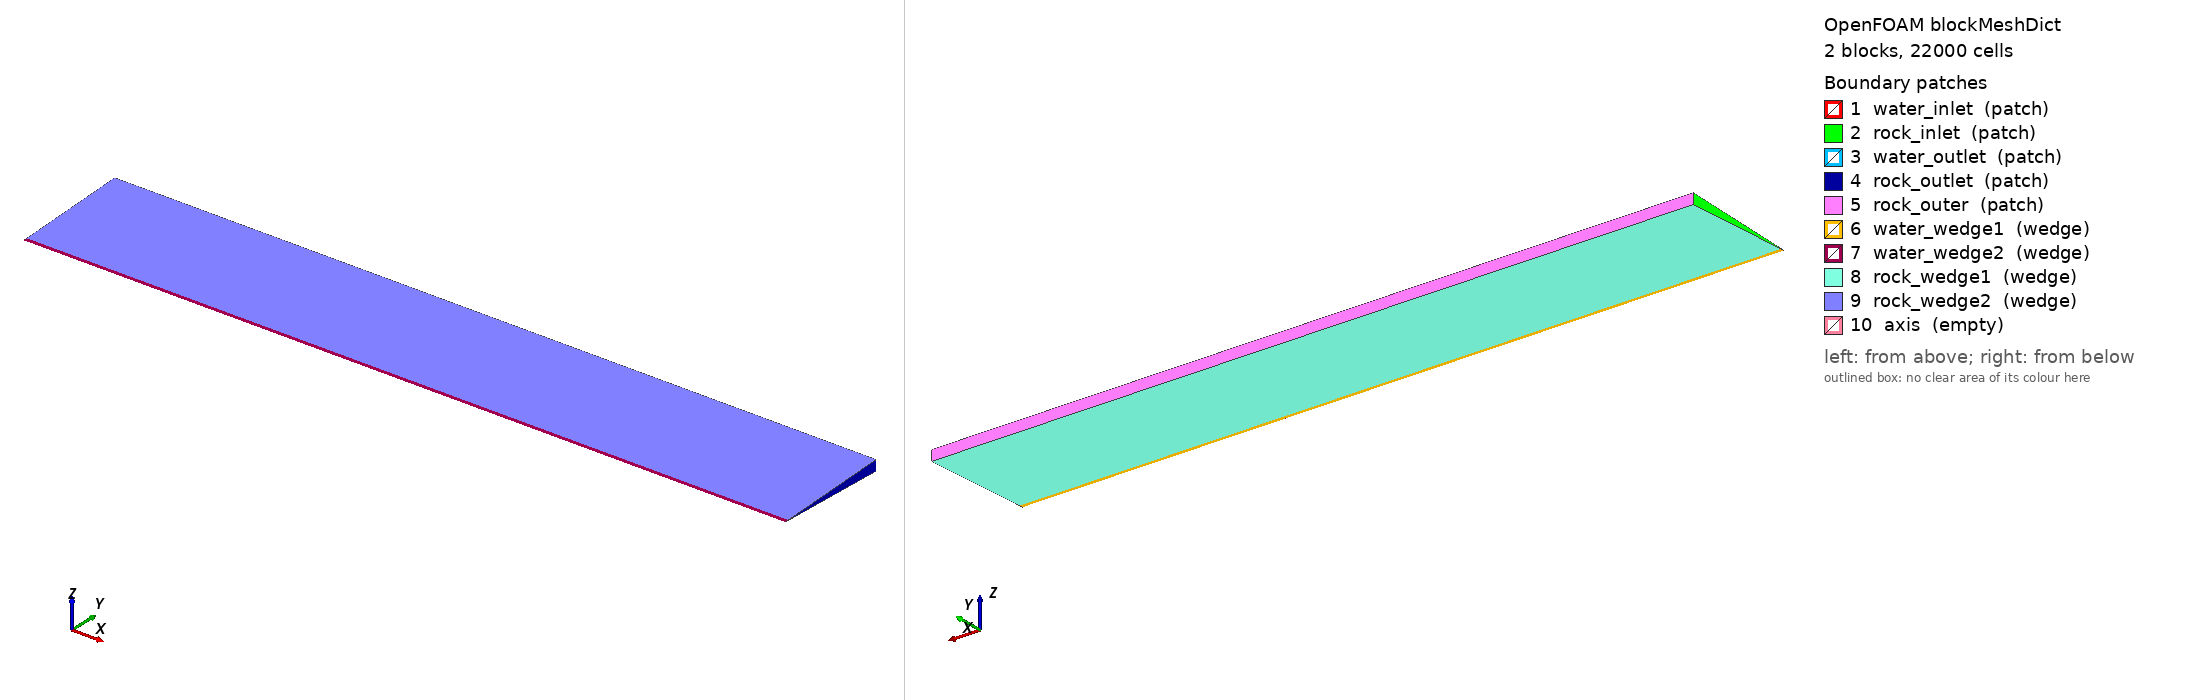

OpenFOAM case: the mesh blockMesh builds from blockMeshDict, 2 block(s), 22000 cells. Boundary patches (legend numbers): 1 water_inlet (patch), 2 rock_inlet (patch), 3 water_outlet (patch), 4 rock_outlet (patch), 5 rock_outer (patch), 6 water_wedge1 (wedge), 7 water_wedge2 (wedge), 8 rock_wedge1 (wedge), 9 rock_wedge2 (wedge), 10 axis (empty). Left view from above one corner, right view from below the opposite corner. Boundary conditions: 0 field file(s) under 0/; 0 of 10 drawn patches have an entry in a shipped field file.

=== system/blockMeshDict ===
/*--------------------------------*- C++ -*----------------------------------*\
| =========                 |                                                 |
| \\      /  F ield         | OpenFOAM: The Open Source CFD Toolbox           |
|  \\    /   O peration     | Version:  v2506                                 |
|   \\  /    A nd           | Website:  www.openfoam.com                      |
|    \\/     M anipulation  |                                                 |
\*---------------------------------------------------------------------------*/
FoamFile
{
    version     2.0;
    format      ascii;
    class       dictionary;
    object      blockMeshDict;
}
// * * * * * * * * * * * * * * * * * * * * * * * * * * * * * * * * * * * * * //

scale   1;

vertices
(
    
    (0  0  0)           // 0: Inlet
    (20 0  0)           // 1: Outlet

    (0  0.09990 -0.00436)  // 2: Inlet_wedge1 (-2.5 deg)
    (0  0.09990  0.00436)  // 3: Inlet_wedge2 (+2.5 deg)
    (20 0.09990 -0.00436)  // 4: Outlet_wedge1 (-2.5 deg)
    (20 0.09990  0.00436)  // 5: Outlet_wedge2 (+2.5 deg)

    (0  3.09705 -0.13522)  // 6: Inlet_ro_wedge1
    (0  3.09705  0.13522)  // 7: Inlet_ro_wedge2
    (20 3.09705 -0.13522)  // 8: Outlet_ro_wedge1
    (20 3.09705  0.13522)  // 9: Outlet_ro_wedge2
);

blocks
(

    hex (0 2 3 0 1 4 5 1) water (15 1 400) simpleGrading (1 1 1)

    hex (2 6 7 3 4 8 9 5) rock (40 1 400) simpleGrading (1 1 1)
);

edges
(
);

boundary
(
    water_inlet
    {
        type patch;
        faces ( (0 3 2 0) );
    }
    rock_inlet
    {
        type patch;
        faces ( (2 3 7 6) );
    }
    water_outlet
    {
        type patch;
        faces ( (1 4 5 1) );
    }
    rock_outlet
    {
        type patch;
        faces ( (4 8 9 5) );
    }
    rock_outer
    {
        type patch;
        faces ( (6 7 9 8) );
    }
    water_wedge1
    {
        type wedge;
        faces
        (
            (0 2 4 1)
        );
    }
    water_wedge2
    {
        type wedge;
        faces
        (
            (0 1 5 3)
        );
    }
    rock_wedge1
    {
        type wedge;
        faces
        (
            (2 6 8 4)
        );
    }
    rock_wedge2
    {
        type wedge;
        faces
        (
            (3 5 9 7)
        );
    }
    axis
    {
        type empty;
        faces
        (
            (0 1 1 0)
        );
    }
);
 
mergePatchPairs
(
);


// ************************************************************************* //


=== system/controlDict ===
/*--------------------------------*- C++ -*----------------------------------*\
| =========                 |                                                 |
| \\      /  F ield         | OpenFOAM: The Open Source CFD Toolbox           |
|  \\    /   O peration     | Version:  v2506                                 |
|   \\  /    A nd           | Website:  www.openfoam.com                      |
|    \\/     M anipulation  |                                                 |
\*---------------------------------------------------------------------------*/
FoamFile
{
    version     2.0;
    format      ascii;
    class       dictionary;
    object      controlDict;
}
// * * * * * * * * * * * * * * * * * * * * * * * * * * * * * * * * * * * * * //

application     chtMultiRegionSimpleFoam;
startFrom       startTime;
startTime       0;
stopAt          endTime;
endTime         30000;
deltaT          1;
writeControl    timeStep;
writeInterval   1000;
purgeWrite      0;
writeFormat     ascii;
writePrecision  8;
writeCompression off;
timeFormat      general;
timePrecision   6;
runTimeModifiable true;

functions
{
    rockAverageT
    {
        type            volFieldValue;
        libs            (fieldFunctionObjects);
        region          rock;            // Applica il calcolo solo alla roccia
        log             true;            // Stampa il valore a schermo
        writeControl    timeStep;        // Salva in base alle iterazioni
        writeInterval   1000;             // Salva un punto ogni ... iterazioni
        writeFields     false;           // Non salvare il campo 3D, solo il numero
        operation       volAverage;      // Media pesata sul volume
        fields          (T);             // Calcola la T media
    }
}
